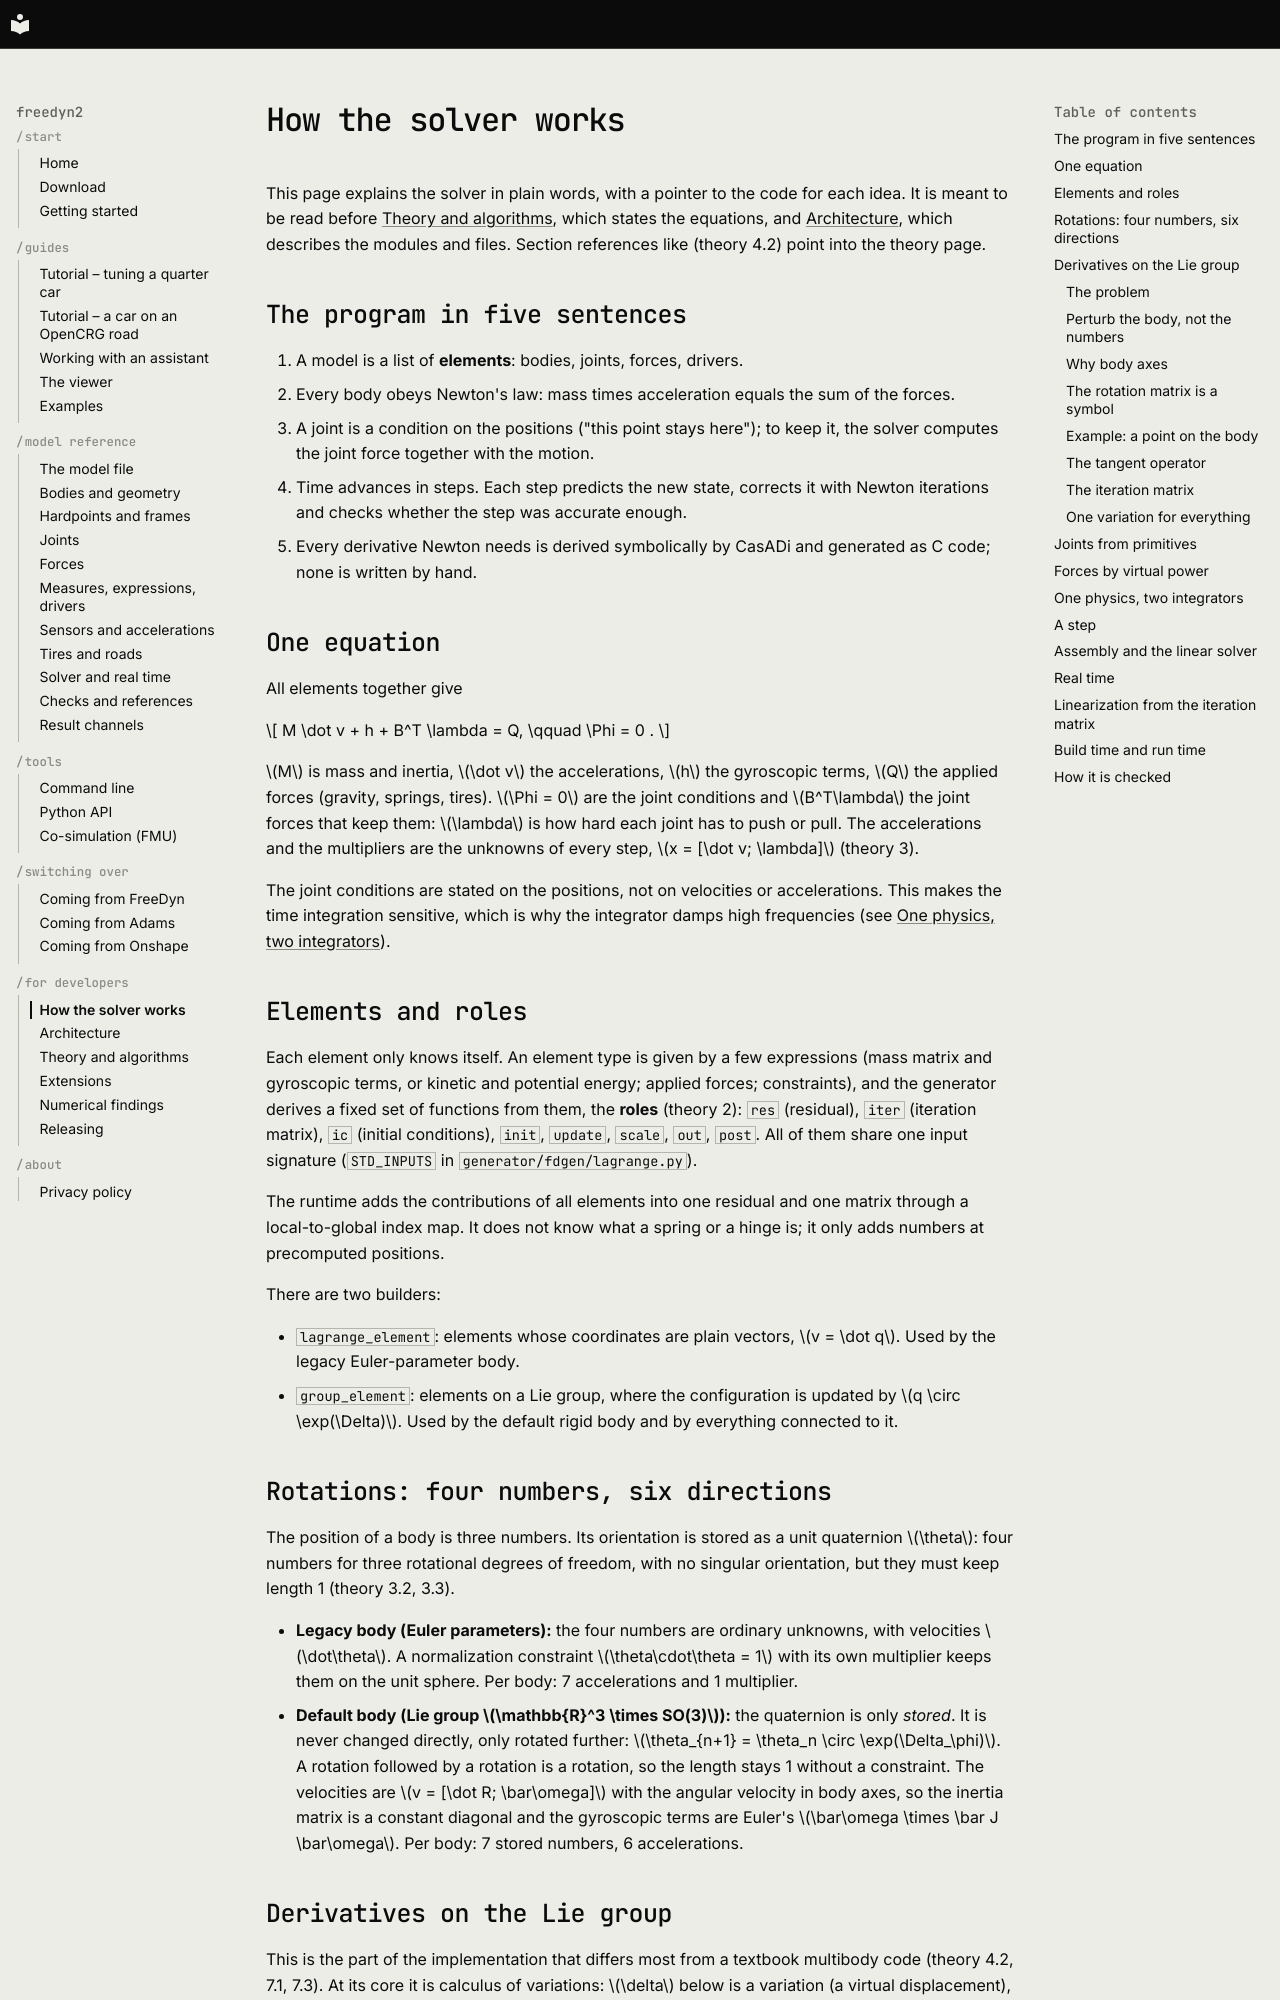

repository: freedyn-org/freedyn2 · page: how-it-works/index.html · generator: mkdocs

# How the solver works

This page explains the solver in plain words, with a pointer to the code for each idea. It is
meant to be read before [Theory and algorithms](theory.md), which states the equations, and
[Architecture](architecture.md), which describes the modules and files. Section references
like (theory 4.2) point into the theory page.

## The program in five sentences

1. A model is a list of **elements**: bodies, joints, forces, drivers.
2. Every body obeys Newton's law: mass times acceleration equals the sum of the forces.
3. A joint is a condition on the positions ("this point stays here"); to keep it, the solver
   computes the joint force together with the motion.
4. Time advances in steps. Each step predicts the new state, corrects it with Newton
   iterations and checks whether the step was accurate enough.
5. Every derivative Newton needs is derived symbolically by CasADi and generated as C code;
   none is written by hand.

## One equation

All elements together give

$$
M \dot v + h + B^T \lambda = Q, \qquad \Phi = 0 .
$$

\(M\) is mass and inertia, \(\dot v\) the accelerations, \(h\) the gyroscopic terms, \(Q\) the
applied forces (gravity, springs, tires). \(\Phi = 0\) are the joint conditions and
\(B^T\lambda\) the joint forces that keep them: \(\lambda\) is how hard each joint has to push
or pull. The accelerations and the multipliers are the unknowns of every step,
\(x = [\dot v; \lambda]\) (theory 3).

The joint conditions are stated on the positions, not on velocities or accelerations. This
makes the time integration sensitive, which is why the integrator damps high frequencies
(see [One physics, two integrators](#one-physics-two-integrators)).

## Elements and roles

Each element only knows itself. An element type is given by a few expressions (mass matrix
and gyroscopic terms, or kinetic and potential energy; applied forces; constraints), and the
generator derives a fixed set of functions from them, the **roles** (theory 2):
`res` (residual), `iter` (iteration matrix), `ic` (initial conditions), `init`, `update`,
`scale`, `out`, `post`. All of them share one input signature (`STD_INPUTS` in
`generator/fdgen/lagrange.py`).

The runtime adds the contributions of all elements into one residual and one matrix through
a local-to-global index map. It does not know what a spring or a hinge is; it only adds
numbers at precomputed positions.

There are two builders:

- `lagrange_element`: elements whose coordinates are plain vectors, \(v = \dot q\). Used by
  the legacy Euler-parameter body.
- `group_element`: elements on a Lie group, where the configuration is updated by
  \(q \circ \exp(\Delta)\). Used by the default rigid body and by everything connected to it.

## Rotations: four numbers, six directions

The position of a body is three numbers. Its orientation is stored as a unit quaternion
\(\theta\): four numbers for three rotational degrees of freedom, with no singular orientation,
but they must keep length 1 (theory 3.2, 3.3).

- **Legacy body (Euler parameters):** the four numbers are ordinary unknowns, with velocities
  \(\dot\theta\). A normalization constraint \(\theta\cdot\theta = 1\) with its own multiplier keeps
  them on the unit sphere. Per body: 7 accelerations and 1 multiplier.
- **Default body (Lie group \(\mathbb{R}^3 \times SO(3)\)):** the quaternion is only *stored*.
  It is never changed directly, only rotated further: \(\theta_{n+1} = \theta_n \circ
  \exp(\Delta_\phi)\). A rotation followed by a rotation is a rotation, so the length stays 1
  without a constraint. The velocities are \(v = [\dot R; \bar\omega]\) with the angular velocity
  in body axes, so the inertia matrix is a constant diagonal and the gyroscopic terms are
  Euler's \(\bar\omega \times \bar J \bar\omega\). Per body: 7 stored numbers, 6 accelerations.
